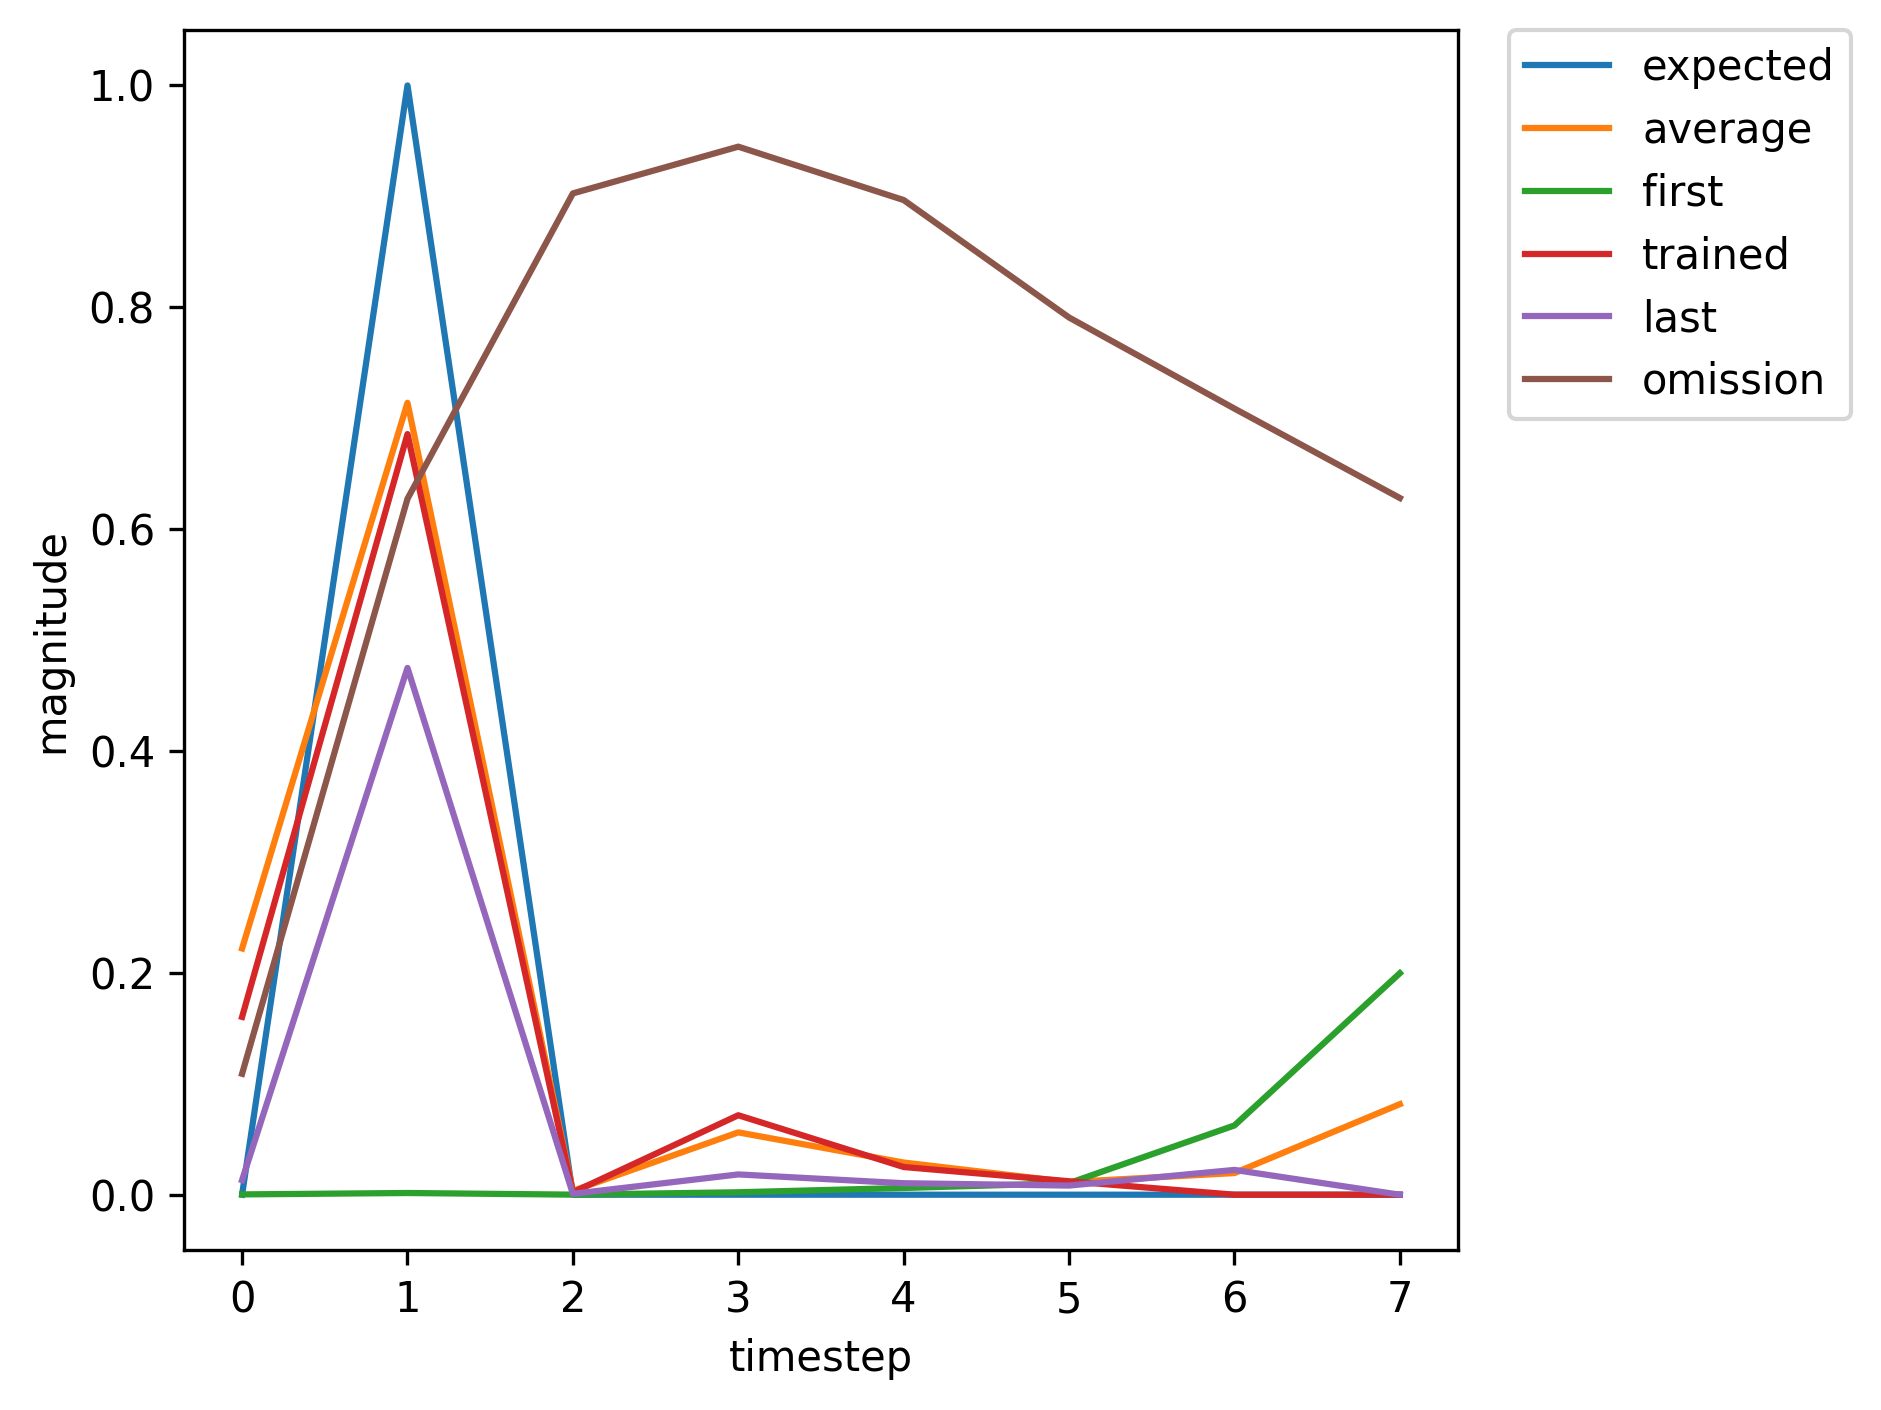

Source data for this figure (header and first rows):
, input, expected_output, network_output
0, 1, 0, 0.0002795
1, 2, 1, 0.001524
2, 0, 0, 6.459824867477774e-05
3, 0, 0, 0.002184
4, 0, 0, 0.006057
5, 0, 0, 0.01043
6, 0, 0, 0.06243
7, 0, 0, 0.1997
8, 1, 0, 0.6171
9, 2, 1, 0.9242
10, 0, 0, 0.008819
11, 0, 0, 0.04895
12, 0, 0, 0.04416
13, 0, 0, 0.009444
14, 1, 0, 0.01259
15, 2, 1, 0.472
16, 0, 0, 0.000785
17, 0, 0, 0.0176
18, 0, 0, 0.01013
19, 0, 0, 0.008141
20, 1, 0, 0.02187
21, 2, 1, 0.3958
22, 0, 0, 0.0006263
23, 0, 0, 0.0246
24, 0, 0, 0.01438
25, 0, 0, 0.01131
26, 1, 0, 0.05782
27, 2, 1, 0.5999
28, 0, 0, 0.001308
29, 0, 0, 0.05417
30, 0, 0, 0.01952
31, 0, 0, 0.01169
32, 1, 0, 0.03614
33, 2, 1, 0.5462
34, 0, 0, 0.001036
35, 0, 0, 0.0391
36, 0, 0, 0.01572
37, 0, 0, 0.01017
38, 0, 0, 0.033
39, 1, 0, 0.1603
40, 2, 1, 0.6857
41, 0, 0, 0.002167
42, 0, 0, 0.07164
43, 0, 0, 0.02496
44, 0, 0, 0.01213
45, 1, 0, 0.03065
46, 2, 1, 0.5461
47, 0, 0, 0.001012
48, 0, 0, 0.03492
49, 0, 0, 0.01446
50, 0, 0, 0.009536
51, 0, 0, 0.02867
52, 0, 0, 0.1412
53, 1, 0, 0.3733
54, 2, 1, 0.8856
55, 0, 0, 0.006729
56, 0, 0, 0.07368
57, 0, 0, 0.05376
58, 0, 0, 0.0163
59, 0, 0, 0.02462
... 312 more rows
